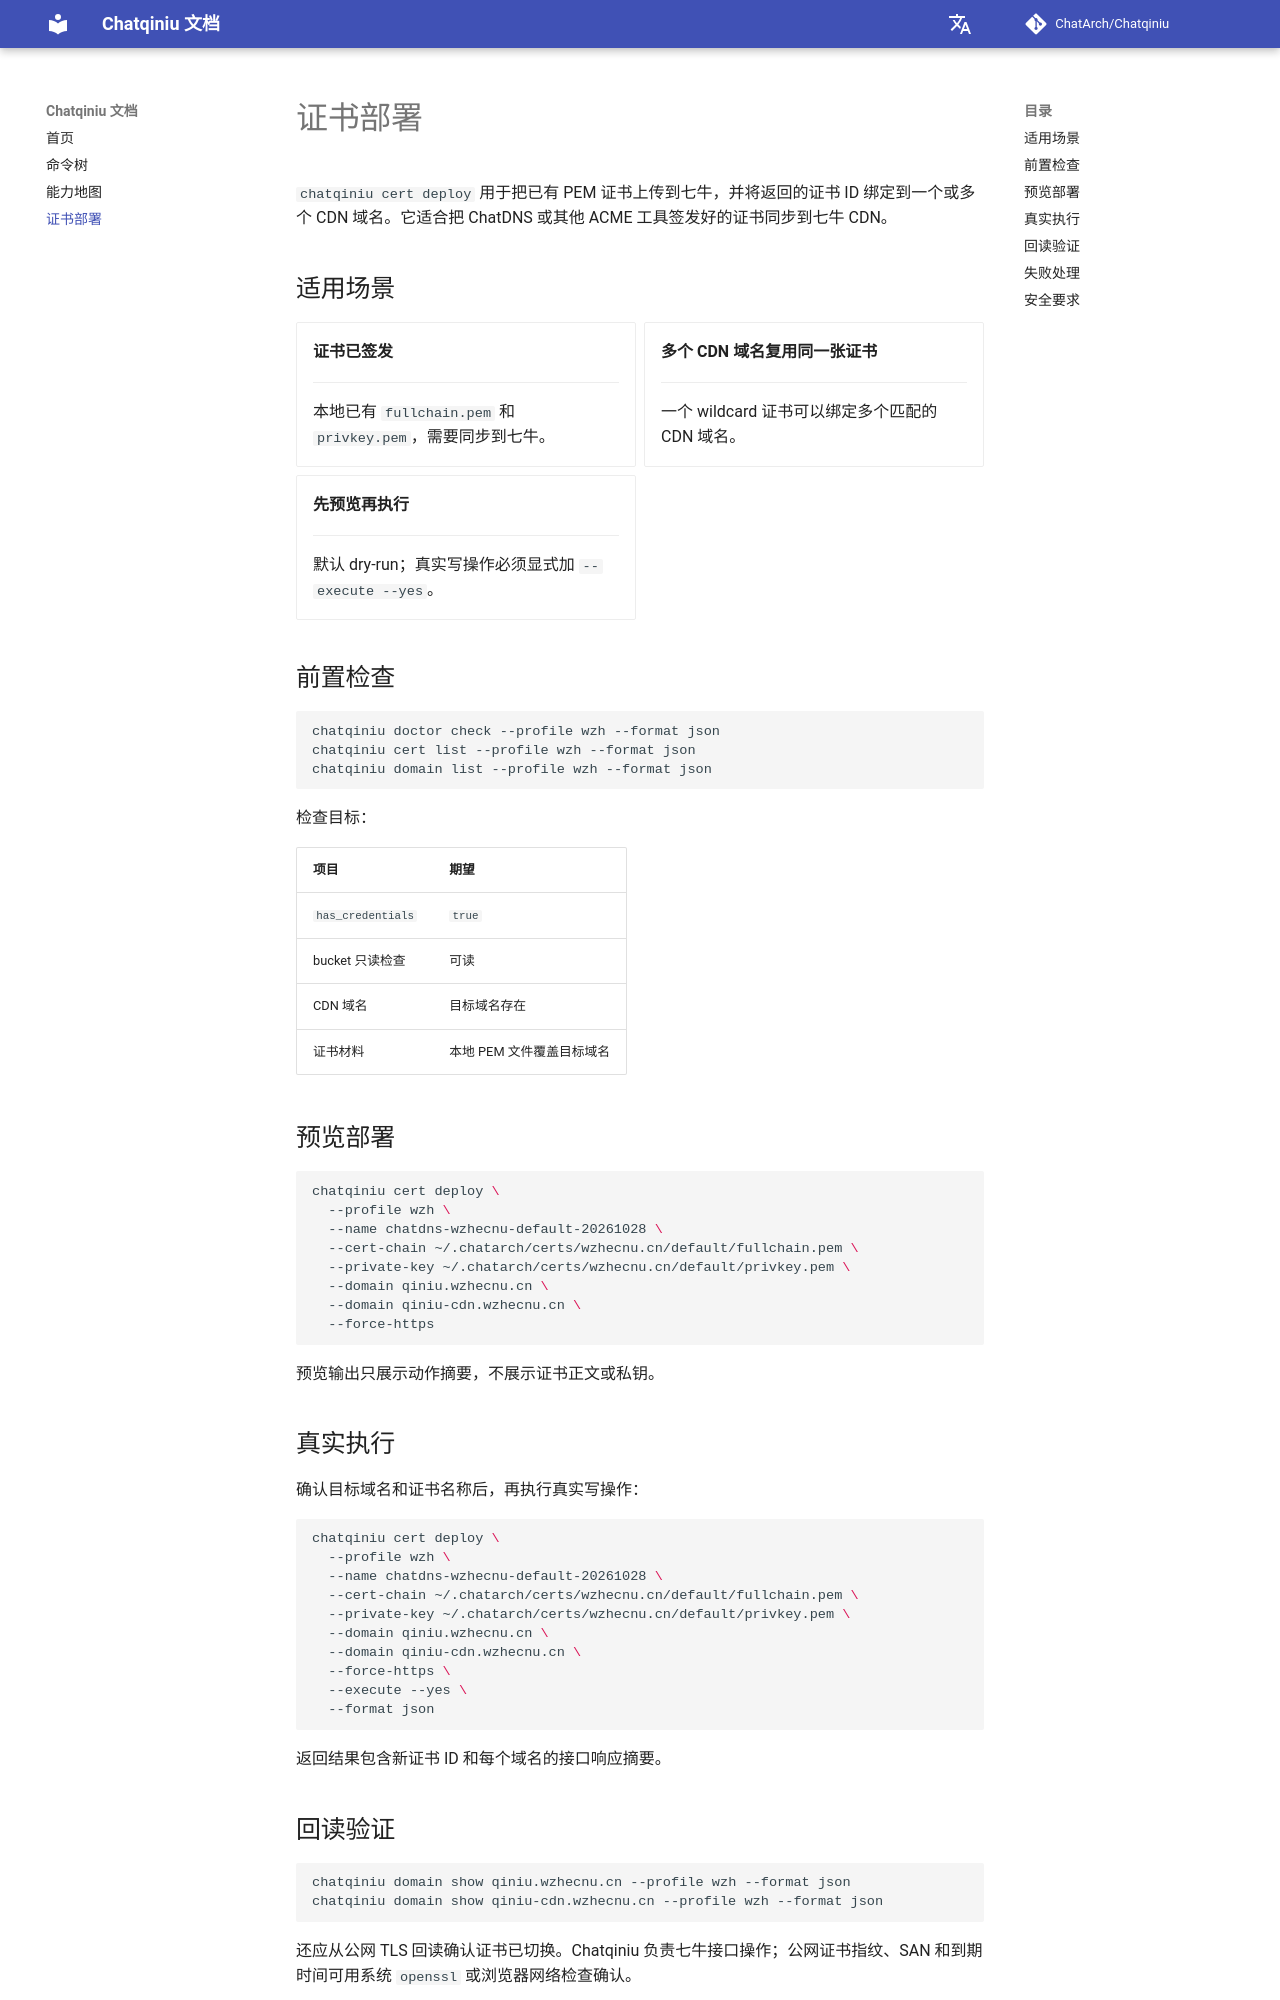

repository: ChatArch/Chatqiniu · page: certificate-workflow/index.html · generator: mkdocs

# 证书部署

`chatqiniu cert deploy` 用于把已有 PEM 证书上传到七牛，并将返回的证书 ID 绑定到一个或多个 CDN 域名。它适合把 ChatDNS 或其他 ACME 工具签发好的证书同步到七牛 CDN。

## 适用场景

<div class="grid cards" markdown>

-   **证书已签发**

    ---

    本地已有 `fullchain.pem` 和 `privkey.pem`，需要同步到七牛。

-   **多个 CDN 域名复用同一张证书**

    ---

    一个 wildcard 证书可以绑定多个匹配的 CDN 域名。

-   **先预览再执行**

    ---

    默认 dry-run；真实写操作必须显式加 `--execute --yes`。

</div>

## 前置检查

```bash
chatqiniu doctor check --profile wzh --format json
chatqiniu cert list --profile wzh --format json
chatqiniu domain list --profile wzh --format json
```

检查目标：

| 项目 | 期望 |
| --- | --- |
| `has_credentials` | `true` |
| bucket 只读检查 | 可读 |
| CDN 域名 | 目标域名存在 |
| 证书材料 | 本地 PEM 文件覆盖目标域名 |

## 预览部署

```bash
chatqiniu cert deploy \
  --profile wzh \
  --name chatdns-wzhecnu-default-20261028 \
  --cert-chain ~/.chatarch/certs/wzhecnu.cn/default/fullchain.pem \
  --private-key ~/.chatarch/certs/wzhecnu.cn/default/privkey.pem \
  --domain qiniu.wzhecnu.cn \
  --domain qiniu-cdn.wzhecnu.cn \
  --force-https
```

预览输出只展示动作摘要，不展示证书正文或私钥。

## 真实执行

确认目标域名和证书名称后，再执行真实写操作：

```bash
chatqiniu cert deploy \
  --profile wzh \
  --name chatdns-wzhecnu-default-20261028 \
  --cert-chain ~/.chatarch/certs/wzhecnu.cn/default/fullchain.pem \
  --private-key ~/.chatarch/certs/wzhecnu.cn/default/privkey.pem \
  --domain qiniu.wzhecnu.cn \
  --domain qiniu-cdn.wzhecnu.cn \
  --force-https \
  --execute --yes \
  --format json
```

返回结果包含新证书 ID 和每个域名的接口响应摘要。
